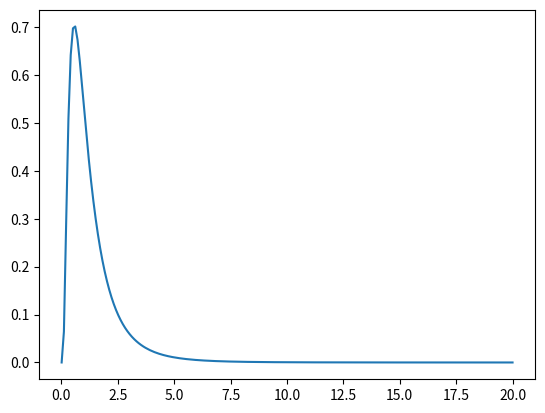
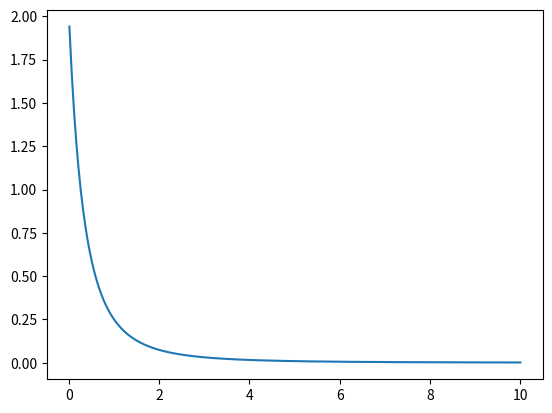
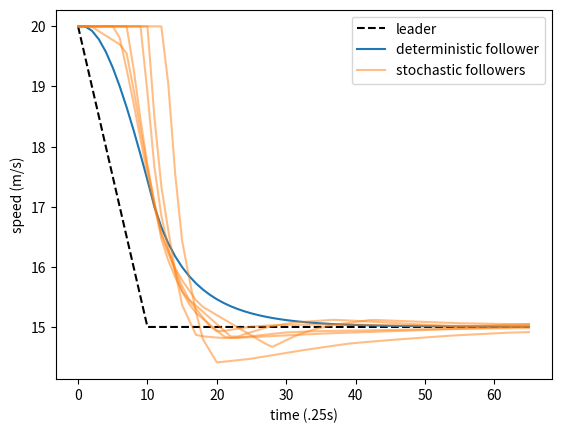
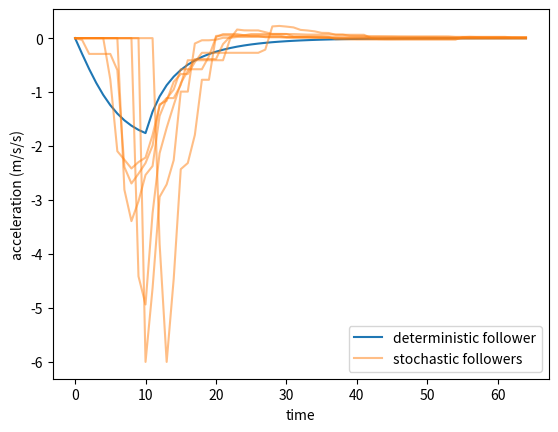
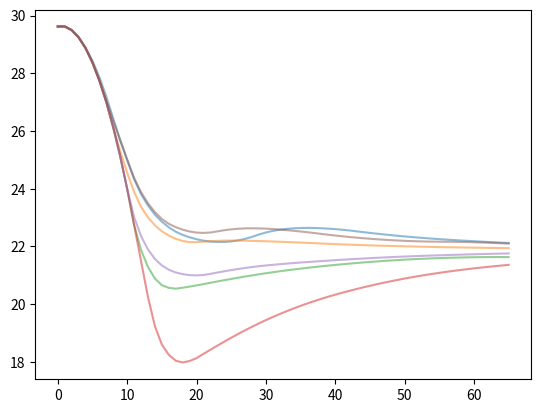

Source code (Python) for these figures, in order:
import matplotlib.pyplot as plt
import numpy as np

def IDM(s, v, vl, p):
    """Intelligent Driver Model with parameters p = [c1, c2, c3, c4, c5].
    Using Treiber, Kesting notation, p = [v_0, T, s_0, a, b] =
    [free flow speed, desired time gap, jam distance, acceleration, comfortable deceleration]
    """
    s_star = p[2] + p[1]*v + (v*(v-vl))/(2*(p[3]*p[4])**.5)
    return p[3]*(1 - (v/p[0])**4 - (s_star/s)**2)

def make_follower_trajectory(lead_pos, lead_speed, dt, l, veh_pos, veh_speed, p, gamma_p, gamma_fn):
    """Generates following trajectory given the lead vehicle trajectory.

    Args:
        lead_pos: list of floats giving leader position at times 0, dt, 2dt, etc.
        lead_speed: list of floats giving leader speeds at times 0, dt, 2dt, etc.
        dt: timestep
        l: lead vehicle length
        veh_pos: initial position of following vehicle
        veh_speed: initial speed of following vehicle
        p: parameters for car following model (IDM)
    Returns:
        xn: list of positions of follower vehicle, with same shape as lead_pos
        xn_dot: list of speeds of follower vehicle
    """
    xn = [veh_pos]
    xn_dot = [veh_speed]
    xn_ddot = []

    t_ind = -1
    prev_acc = 0
    gamma = 0
    bar_gamma = (gamma/dt) // 1.
    beta = gamma/dt - bar_gamma
    next_t_ind = t_ind + bar_gamma + 1.

    for i in range(len(lead_pos)-1):
        if i == next_t_ind:
            l_pos, l_speed = lead_pos[i], lead_speed[i]
            s = l_pos - veh_pos - l
            new_acc = IDM(s, veh_speed, l_speed, p)
            veh_acc = prev_acc * beta + new_acc * (1 - beta)

            t_ind = next_t_ind
            prev_acc = new_acc
            gamma = gamma_fn(gamma_p)/gamma_scale(new_acc)
            bar_gamma = (gamma / dt) // 1.
            beta = gamma / dt - bar_gamma
            next_t_ind = t_ind + bar_gamma + 1.
        else:
            veh_acc = prev_acc
        veh_acc = max(min(veh_acc, 4), -6)
        veh_pos += dt*veh_speed
        veh_speed += dt*veh_acc
        veh_speed = max(veh_speed, 0)
        xn.append(veh_pos)
        xn_dot.append(veh_speed)
        xn_ddot.append(veh_acc)
    return xn, xn_dot, xn_ddot


def gamma_scale(acc):
    return max(1.33*abs(acc)**2-.33, 0)+1


def lognormal_pdf(x, mu, sigma):
    return 1 / ((2 * 3.1415926) ** .5 * sigma) / x * np.exp(-(np.log(x) - mu) ** 2 / (2 * sigma ** 2))


def pareto_pdf(x, scale, shape):
    return (shape*scale**shape)/(x + scale)**(shape+1)


def frechet_pdf(x, scale, shape):
    x = x/scale
    return shape/scale*x**(-1-shape)*np.exp(-x**(-1*shape))


def weibull_pdf(x, scale, shape):
    x = x / scale
    return shape / scale * x ** (shape-1) * np.exp(-x ** shape)


def no_sample(*args):
    return 0.


RNG = np.random.default_rng()
def sample_lognormal(p):
    return np.exp(RNG.standard_normal()*p[1]+p[0])


def sample_pareto(p):
    return p[0]/(RNG.random()**(1/p[1]))


def sample_weibull(p):
    return p[0]*(-np.log(RNG.random()))**(1/p[1])


def plot_pdf(pdf_param, pdf_fn=None, end_value=10):
    """pdf_param = iterable of parameter values, pdf_fn=function return pdf values, end_value=last x value in plot."""
    x = np.linspace(.01, end_value, 200)
    y = pdf_fn(x, *pdf_param)
    plt.figure()
    plt.plot(x, y)
    # plt.show()

p = [35, 1.3, 2, 1.1, 1.5]
lognormal_p = [np.log(1.), .75]
pareto_p = [1., 2.]

zs = np.array([-1.28, -.52, .52, 1.28])  # .1, .3, .7, .9 percentiles
print('percentiles are '+str(np.exp(zs*lognormal_p[1] + lognormal_p[0])))
print('mean is '+str(np.exp(lognormal_p[0]+lognormal_p[1]**2/2)))
plot_pdf(lognormal_p, lognormal_pdf, 20)
plot_pdf(pareto_p, pareto_pdf, 10)

lead_speed = [20 - i*.5 for i in range(11)]
lead_speed.extend([15]*55)
dt = .25
lead_pos = [0]
for i in lead_speed[:-1]:
    lead_pos.append(lead_pos[-1]+i*dt)
l = 5
eql_hd = ((p[2]+p[1]*lead_speed[0])**2/(1 - (lead_speed[0]/p[0])**4))**.5
veh_pos = lead_pos[0]-l-eql_hd
veh_speed = lead_speed[0]
xn, xn_dot, xn_ddot = make_follower_trajectory(lead_pos, lead_speed, dt, l, veh_pos, veh_speed, p, lognormal_p, sample_lognormal)
xn1, xn_dot1, xn_ddot1 = make_follower_trajectory(lead_pos, lead_speed, dt, l, veh_pos, veh_speed, p, lognormal_p,
                                                   no_sample)

fig1 = plt.figure()
plt.plot(lead_speed, 'k--')
plt.plot(xn_dot1)
plt.plot(xn_dot, 'C1', alpha=.5)
plt.xlabel('time (.25s)')
plt.ylabel('speed (m/s)')
plt.legend(['leader', 'deterministic follower', 'stochastic followers'])
fig2 = plt.figure()
plt.plot(xn_ddot1)
plt.plot(xn_ddot, 'C1', alpha=.5)
plt.xlabel('time')
plt.ylabel('acceleration (m/s/s)')
plt.legend(['deterministic follower', 'stochastic followers'])
fig3 = plt.figure()
plt.plot(np.array(lead_pos)-xn-l, alpha=.5)
for i in range(5):
    xn, xn_dot, xn_ddot = make_follower_trajectory(lead_pos, lead_speed, dt, l, veh_pos, veh_speed, p, lognormal_p,
                                                   sample_lognormal)
    fig1.axes[0].plot(xn_dot, 'C1', alpha=.5)
    fig2.axes[0].plot(xn_ddot, 'C1', alpha=.5)
    fig3.axes[0].plot(np.array(lead_pos)-xn-l, alpha=.5)
plt.show()